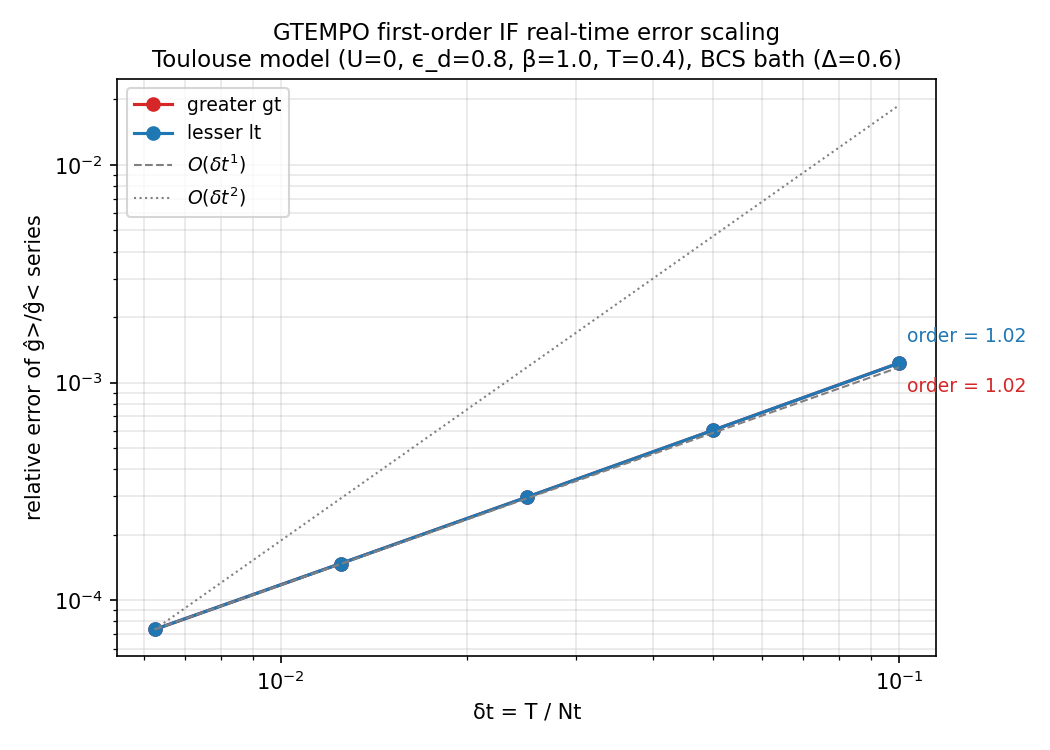

Values plotted in this chart, from the file beside it:
series, dt, relerr
greater gt, 0.1, 0.001229
lesser lt, 0.1, 0.001229
greater gt, 0.05, 0.0006037
lesser lt, 0.05, 0.0006037
greater gt, 0.025, 0.0002976
lesser lt, 0.025, 0.0002976
greater gt, 0.0125, 0.0001475
lesser lt, 0.0125, 0.0001475
greater gt, 0.00625, 7.340806628780746e-5
lesser lt, 0.00625, 7.340806628731669e-5
